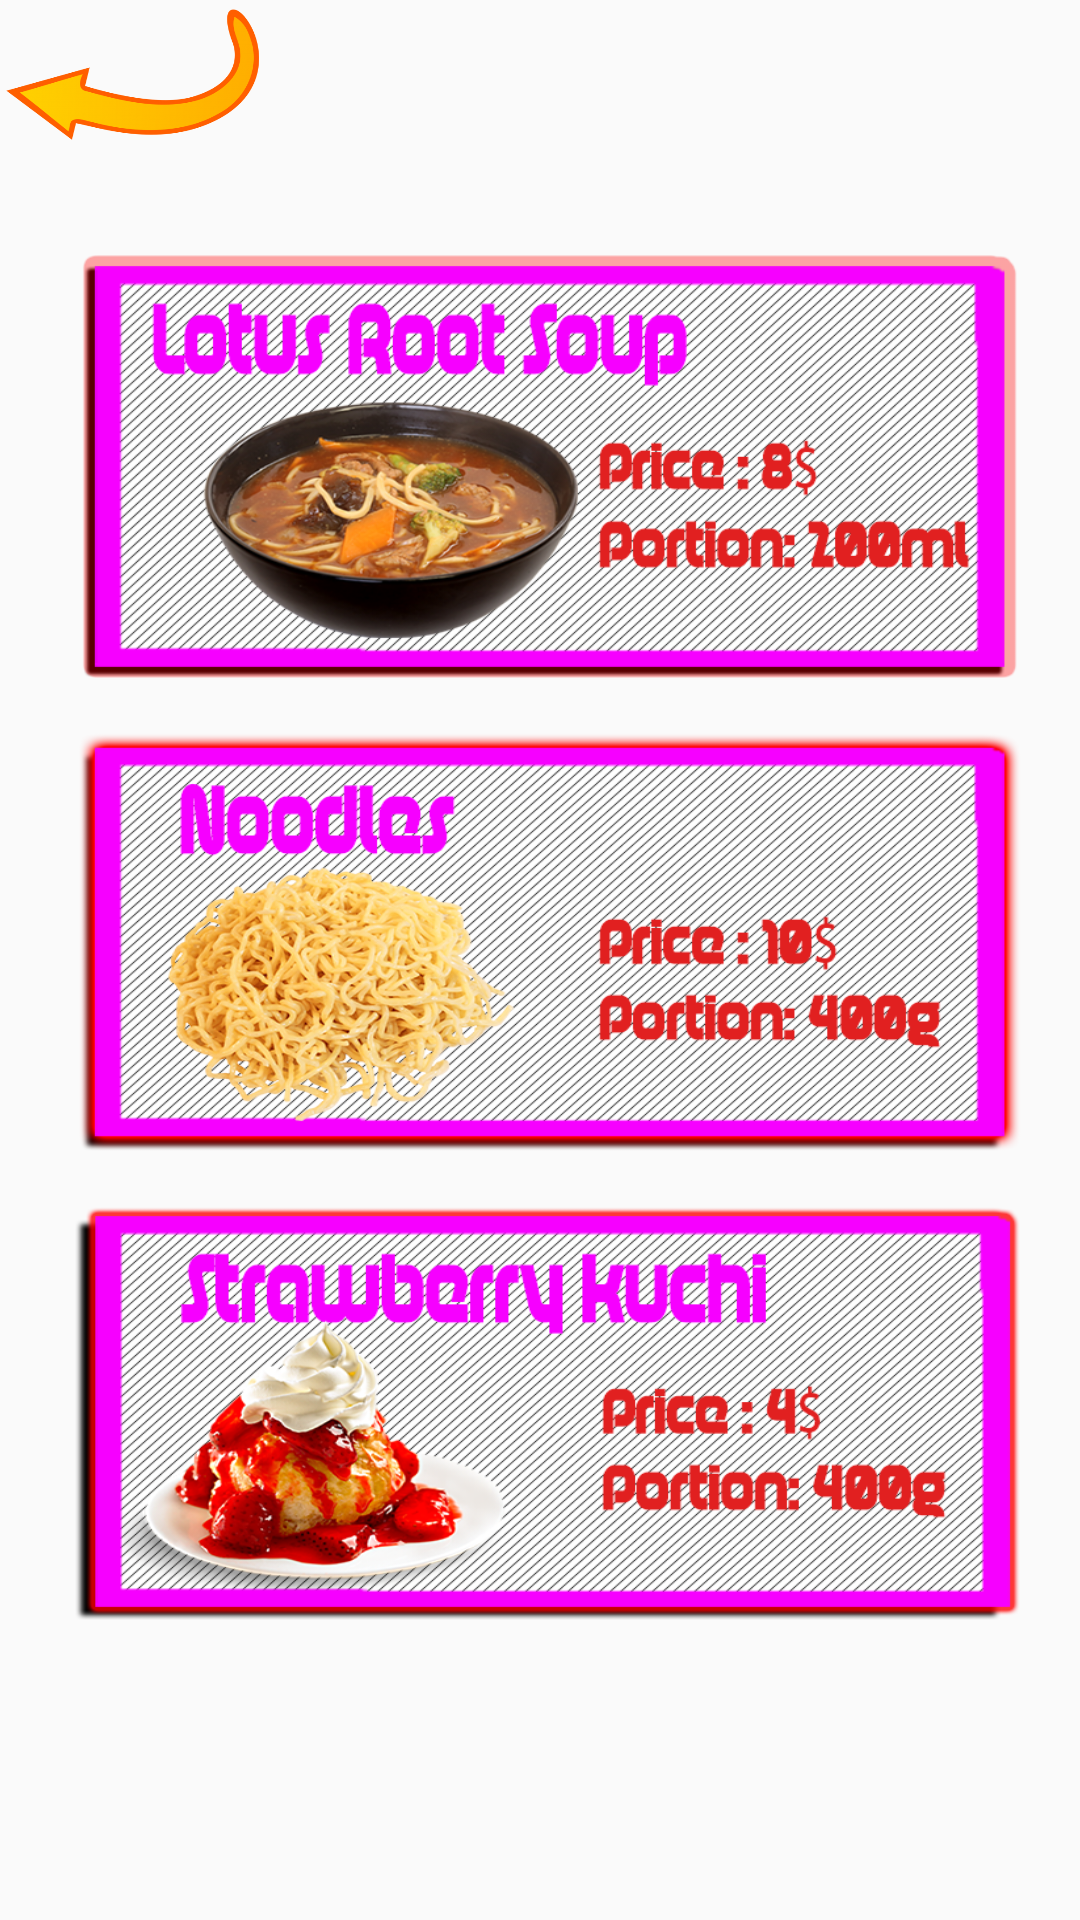

This screen was rendered from an Android layout file. Write that file and the resources it references.
<!-- AndroidManifest.xml: application theme AppTheme -->
<!-- res/layout/activity_chineese.xml -->
<?xml version="1.0" encoding="utf-8"?>
<android.support.constraint.ConstraintLayout xmlns:android="http://schemas.android.com/apk/res/android"
    xmlns:app="http://schemas.android.com/apk/res-auto"
    xmlns:tools="http://schemas.android.com/tools"
    android:layout_width="match_parent"
    android:layout_height="match_parent"
    android:background="@drawable/backgroundcarbon">

    <Button
        android:id="@+id/goBackButton"
        android:layout_width="90dp"
        android:layout_height="50dp"
        android:background="@drawable/arrowbutton"
        android:onClick="goBackOnClick" />

    <LinearLayout
        android:layout_width="390dp"
        android:layout_height="600dp"
        android:layout_marginStart="8dp"
        android:layout_marginTop="30dp"
        android:orientation="vertical"
        app:layout_constraintStart_toStartOf="parent"
        tools:layout_editor_absoluteY="8dp">

        <Button
            android:id="@+id/lotusSoup"
            android:layout_width="350dp"
            android:layout_marginTop="75dp"
            android:layout_height="161dp"
            android:background="@drawable/csouplayout"
            android:onClick="onItemClick" />

        <Button
            android:id="@+id/noodles"
            android:layout_width="350dp"
            android:layout_height="156dp"
            android:background="@drawable/noodleslayout"
            android:onClick="onItemClick" />

        <Button
            android:id="@+id/strawberrykuchi"
            android:layout_width="352dp"
            android:layout_height="157dp"
            android:background="@drawable/strawberrylayout"
            android:onClick="onItemClick" />
    </LinearLayout>
</android.support.constraint.ConstraintLayout>
<!-- resources referenced by this layout -->
<resources>
  <!-- drawable arrowbutton: png bitmap (drawable, 34873 bytes) -->
  <!-- drawable csouplayout (drawable) -->
  <?xml version="1.0" encoding="utf-8"?>
  <selector xmlns:android="http://schemas.android.com/apk/res/android">
      <item android:drawable="@drawable/csouphover" android:state_focused="false" android:state_pressed="true"/>
      <item android:drawable="@drawable/chineesesoup"/>
  </selector>
  <!-- drawable noodleslayout (drawable) -->
  <?xml version="1.0" encoding="utf-8"?>
  <selector xmlns:android="http://schemas.android.com/apk/res/android">
      <item android:drawable="@drawable/noodles" android:state_focused="false" android:state_pressed="true"/>
      <item android:drawable="@drawable/noodleshover"/>
  </selector>
  <!-- drawable strawberrylayout (drawable) -->
  <?xml version="1.0" encoding="utf-8"?>
  <selector xmlns:android="http://schemas.android.com/apk/res/android">
      <item android:drawable="@drawable/strawberryhover" android:state_focused="false" android:state_pressed="true"/>
      <item android:drawable="@drawable/strawberry"/>
  </selector>
  <style name="AppTheme" parent="Theme.AppCompat.DayNight.NoActionBar">
          
          <item name="colorPrimary">@color/colorPrimary</item>
          <item name="colorPrimaryDark">@color/colorPrimaryDark</item>
          <item name="colorAccent">@color/colorAccent</item>
      </style>
  <!-- drawable csouphover: png bitmap (drawable, 147348 bytes) -->
  <!-- drawable chineesesoup: png bitmap (drawable, 147048 bytes) -->
  <!-- drawable noodles: png bitmap (drawable, 146558 bytes) -->
  <!-- drawable noodleshover: png bitmap (drawable, 147728 bytes) -->
  <!-- drawable strawberryhover: png bitmap (drawable, 138094 bytes) -->
  <!-- drawable strawberry: png bitmap (drawable, 139178 bytes) -->
  <color name="colorPrimary">#3F51B5</color>
  <color name="colorPrimaryDark">#303F9F</color>
  <color name="colorAccent">#01020e</color>
</resources>
